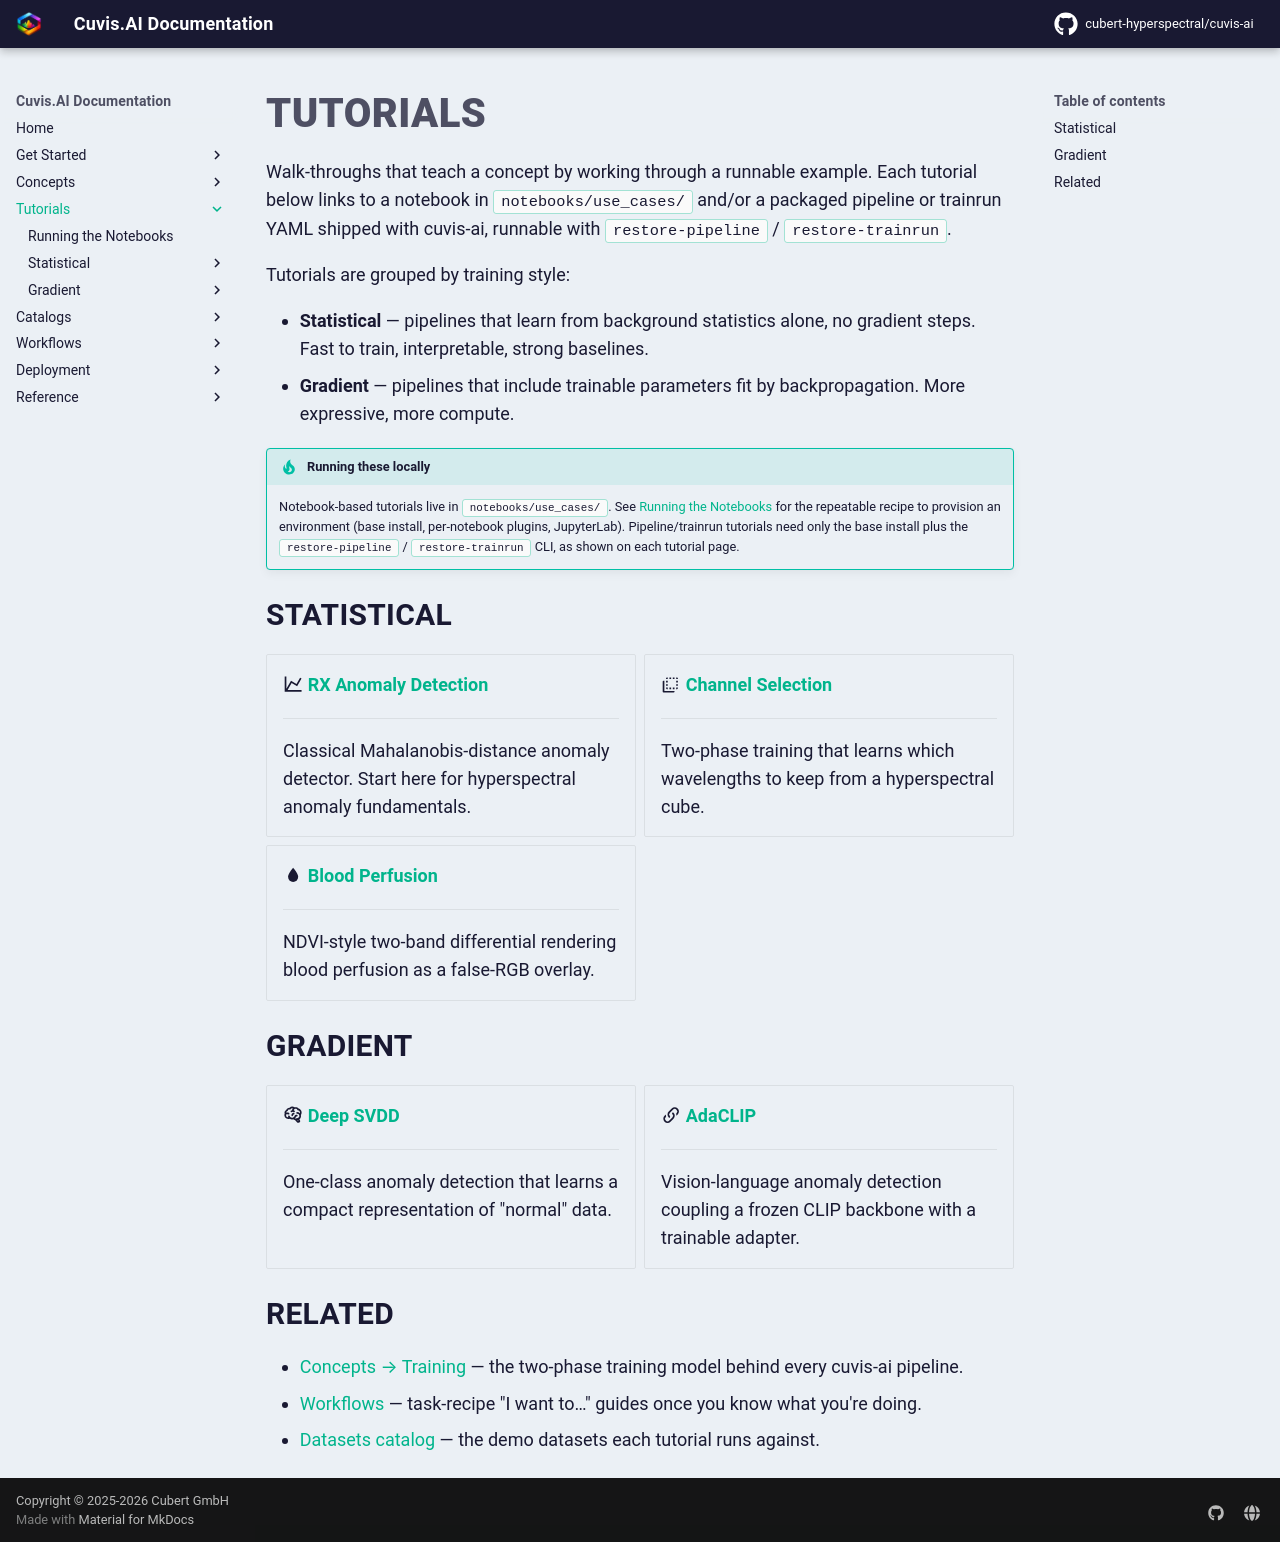

repository: cubert-hyperspectral/cuvis-ai · page: 0.21.0/tutorials/index.html · generator: mkdocs

# Tutorials

Walk-throughs that teach a concept by working through a runnable example.
Each tutorial below links to a notebook in `notebooks/use_cases/` and/or a
packaged pipeline or trainrun YAML shipped with cuvis-ai, runnable with
`restore-pipeline` / `restore-trainrun`.

Tutorials are grouped by training style:

- **Statistical** — pipelines that learn from background statistics alone, no gradient steps. Fast to train, interpretable, strong baselines.
- **Gradient** — pipelines that include trainable parameters fit by backpropagation. More expressive, more compute.

!!! tip "Running these locally"
    Notebook-based tutorials live in `notebooks/use_cases/`. See
    [Running the Notebooks](running-notebooks.md) for the repeatable recipe to
    provision an environment (base install, per-notebook plugins, JupyterLab).
    Pipeline/trainrun tutorials need only the base install plus the
    `restore-pipeline` / `restore-trainrun` CLI, as shown on each tutorial page.

## Statistical

<div class="grid cards" markdown>

-   :material-chart-line: **[RX Anomaly Detection](statistical/rx-anomaly.md)**

    ---

    Classical Mahalanobis-distance anomaly detector. Start here for hyperspectral anomaly fundamentals.

-   :material-select-multiple: **[Channel Selection](statistical/channel-selector.md)**

    ---

    Two-phase training that learns which wavelengths to keep from a hyperspectral cube.

-   :material-water: **[Blood Perfusion](statistical/blood-perfusion.md)**

    ---

    NDVI-style two-band differential rendering blood perfusion as a false-RGB overlay.

</div>

## Gradient

<div class="grid cards" markdown>

-   :material-brain: **[Deep SVDD](gradient/deep-svdd.md)**

    ---

    One-class anomaly detection that learns a compact representation of "normal" data.

-   :material-link-variant: **[AdaCLIP](gradient/adaclip.md)**

    ---

    Vision-language anomaly detection coupling a frozen CLIP backbone with a trainable adapter.

</div>

## Related

- [Concepts → Training](../concepts/training.md) — the two-phase training model behind every cuvis-ai pipeline.
- [Workflows](../workflows/index.md) — task-recipe "I want to…" guides once you know what you're doing.
- [Datasets catalog](../catalogs/datasets/index.md) — the demo datasets each tutorial runs against.
